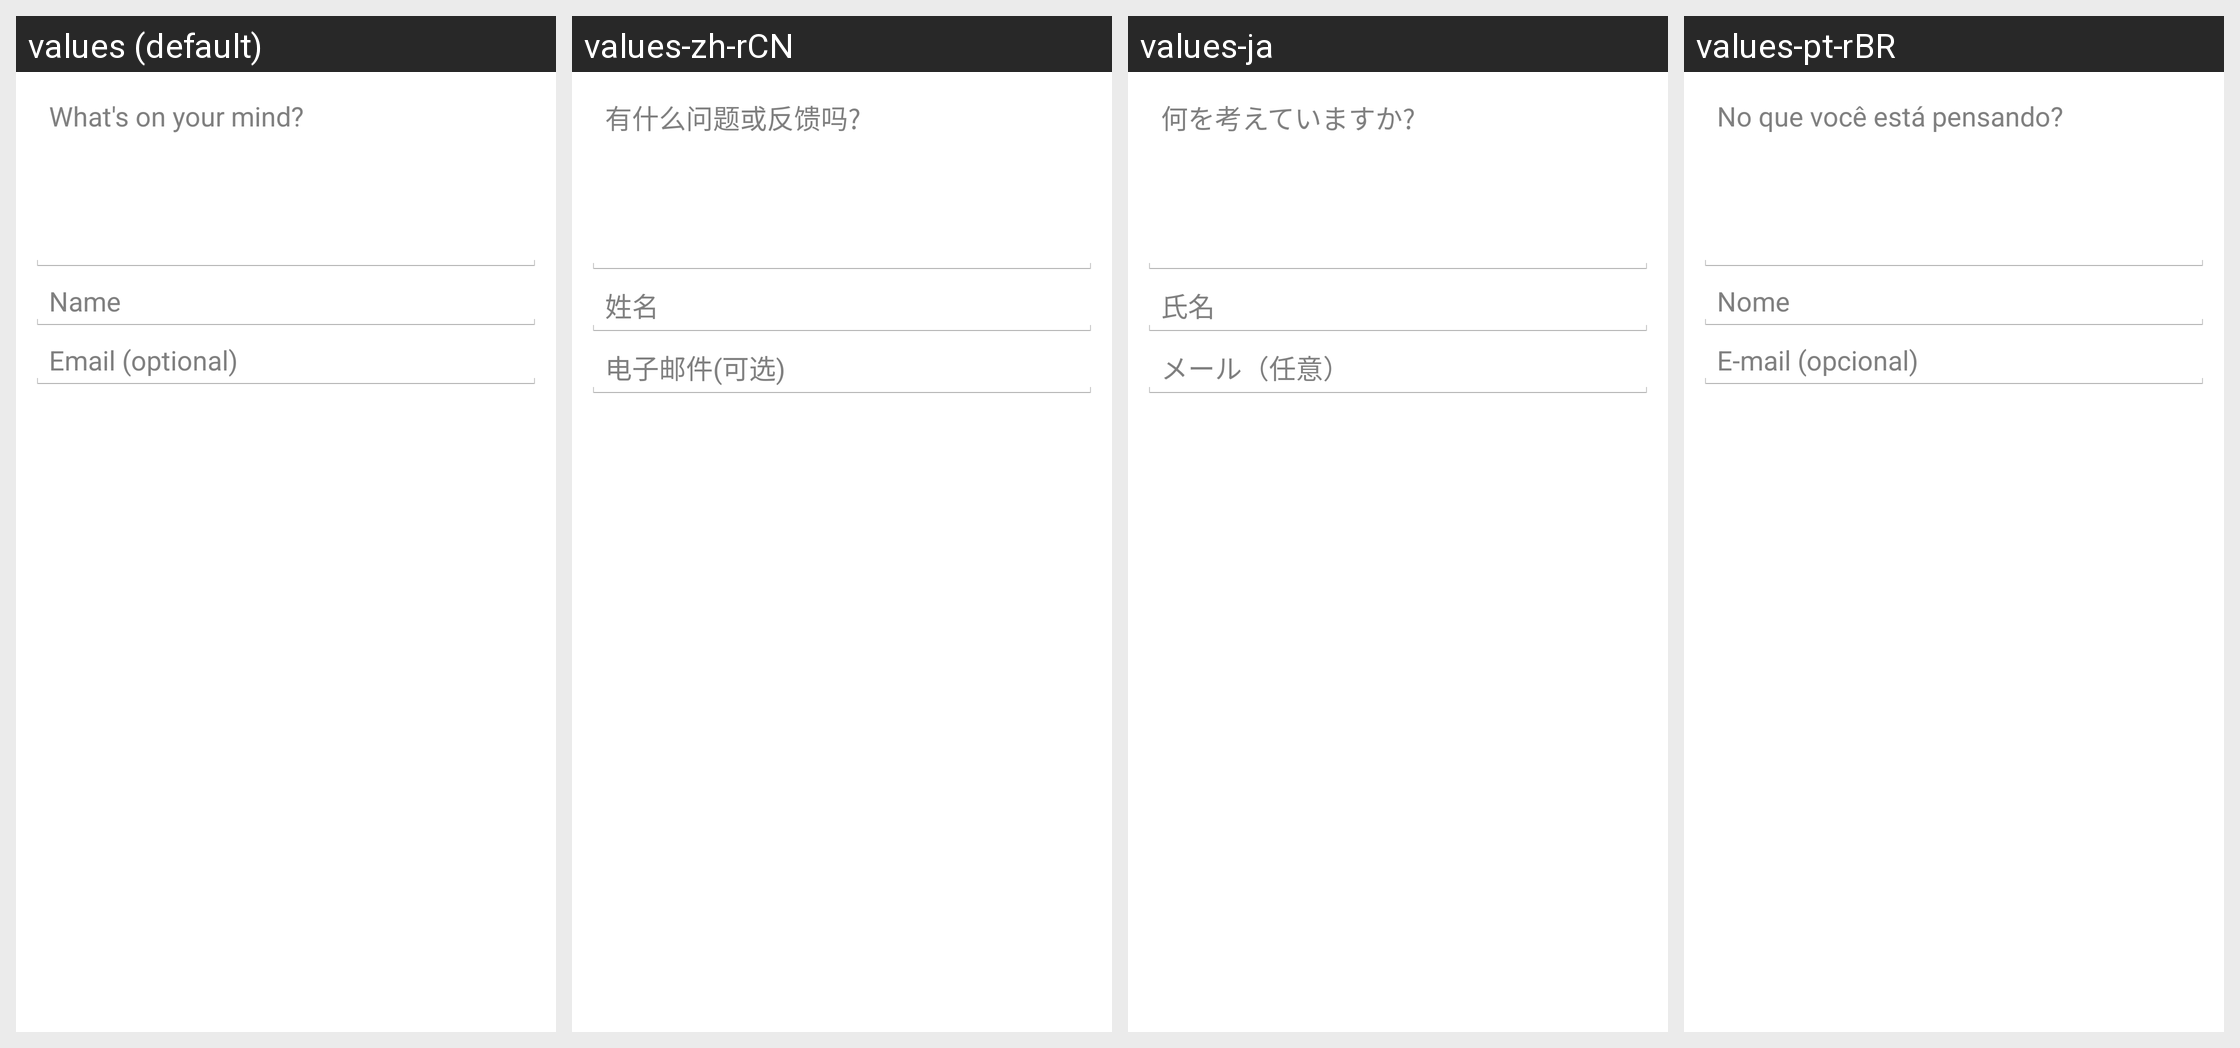

Strings drawn on this Android screen and how each of the app's shown locales translates them:
Android screen res/layout/hs__new_conversation_fragment.xml rendered under 4 locales, left to right: values (default), values-zh-rCN, values-ja, values-pt-rBR. Device: Nexus 5 (rendered at 1080×1920; each locale shown at half size, 540×960, under a caption strip naming it); theme Theme.NoTitleBar.FullScreen.
Other locales in the repository, not shown: values-af, values-am, values-ar, values-az-rAZ, values-bg, values-bn-rBD, values-ca, values-cs, values-da, values-de, values-el, values-en-rGB, values-es, values-es-rUS, values-et-rEE, values-eu-rES, values-fa, values-fi, values-fr, values-fr-rCA, values-gl-rES, values-gu-rIN, values-hi, values-hr, values-hu, values-hy-rAM, values-in, values-is-rIS, values-it, values-iw, values-ka-rGE, values-kk-rKZ, values-km-rKH, values-kn-rIN, values-ko, values-ky-rKG, values-lo-rLA, values-lt, values-lv, values-mk-rMK, values-ml-rIN, values-mn-rMN, values-mr-rIN, values-ms-rMY, values-my-rMM, values-nb, values-ne-rNP, values-nl, values-pa-rIN, values-pl, values-pt, values-pt-rPT, values-ro, values-ru, values-si-rLK, values-sk, values-sl, values-sq-rAL, values-sr, values-sv, values-sw, values-ta-rIN, values-te-rIN, values-th, values-tl, values-tr, values-uk, values-ur-rPK, values-uz-rUZ, values-vi, values-zh-rHK, values-zh-rTW, values-zu.
Strings drawn on this screen, with the default value and each locale's value (text and hints the layout hard-codes, and strings that could not be matched under every locale, appear in the picture but are not listed):

hs__new_conversation_hint
  values: What's on your mind?
  values-zh-rCN: 有什么问题或反馈吗?
  values-ja: 何を考えていますか?
  values-pt-rBR: No que você está pensando?

hs__username_hint
  values: Name
  values-zh-rCN: 姓名
  values-ja: 氏名
  values-pt-rBR: Nome

hs__email_hint
  values: Email (optional)
  values-zh-rCN: 电子邮件(可选)
  values-ja: メール（任意）
  values-pt-rBR: E-mail (opcional)
